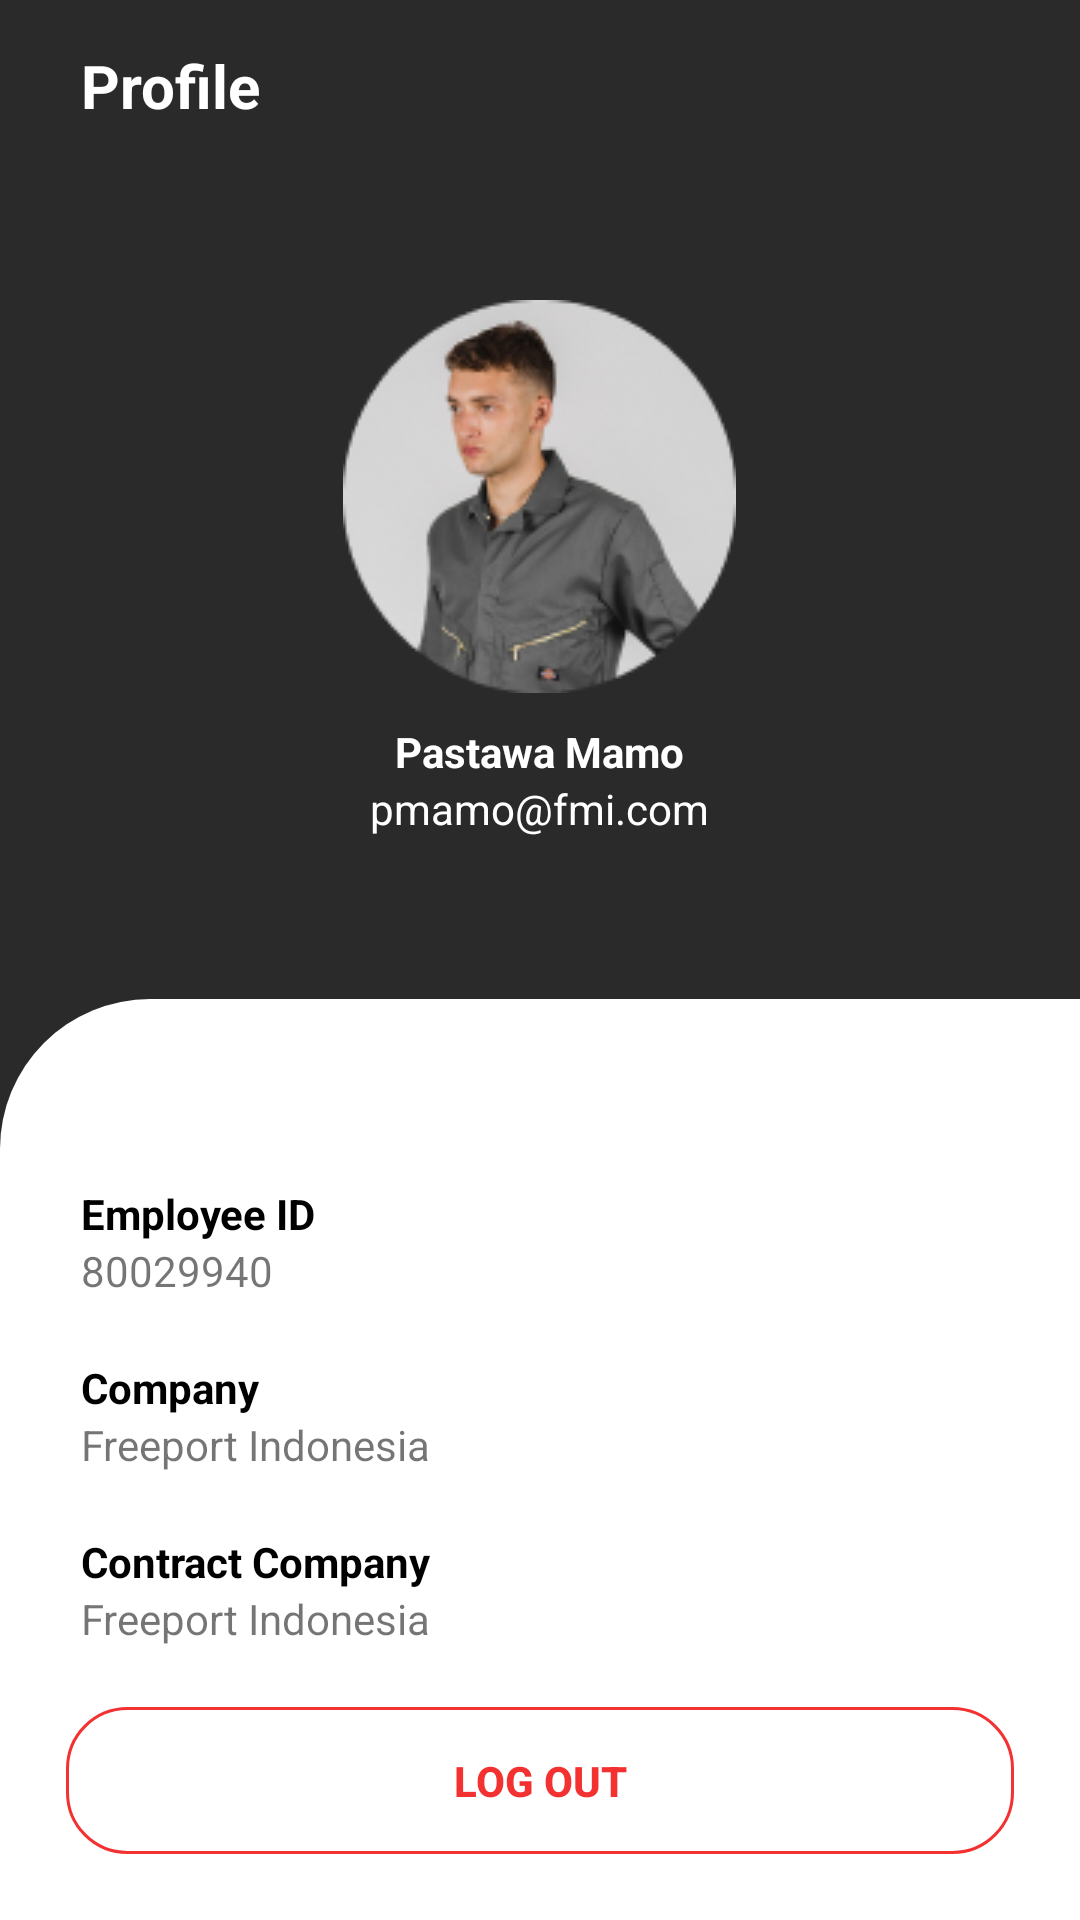

Write the Android layout XML for this screen, with the resource values it uses.
<!-- AndroidManifest.xml: application theme Theme.RCGNWhrsInventory -->
<!-- res/layout/activity_profil.xml -->
<?xml version="1.0" encoding="utf-8"?>
<RelativeLayout xmlns:android="http://schemas.android.com/apk/res/android"
    xmlns:app="http://schemas.android.com/apk/res-auto"
    xmlns:tools="http://schemas.android.com/tools"
    android:layout_width="match_parent"
    android:background="@color/purple_200"
    android:layout_height="match_parent"
    tools:context=".ProfilActivity">

    <LinearLayout
        android:padding="15dp"
        android:gravity="center_vertical"
        android:orientation="horizontal"
        android:layout_width="match_parent"
        android:layout_height="wrap_content">
        <ImageView
            android:src="@drawable/arrowback"
            android:layout_width="wrap_content"
            android:layout_height="wrap_content"/>

        <TextView
            android:textStyle="bold"
            android:textSize="20dp"
            android:layout_marginLeft="12dp"
            android:text="Profile"
            android:textColor="@color/white"
            android:layout_width="wrap_content"
            android:layout_height="wrap_content"/>
    </LinearLayout>

    <LinearLayout
        android:layout_marginTop="100dp"
        android:orientation="vertical"
        android:layout_width="match_parent"
        android:layout_height="wrap_content">

        <ImageView
            android:layout_gravity="center"
            android:src="@drawable/profile"
            android:layout_width="wrap_content"
            android:layout_height="wrap_content"/>

        <TextView
            android:layout_marginTop="10dp"
            android:layout_gravity="center"
            android:textStyle="bold"
            android:textColor="@color/white"
            android:text="Pastawa Mamo"
            android:layout_width="wrap_content"
            android:layout_height="wrap_content"/>

        <TextView
            android:layout_gravity="center"
            android:textColor="@color/white"
            android:text="pmamo@fmi.com"
            android:textStyle="normal"
            android:layout_width="wrap_content"
            android:layout_height="wrap_content"/>
    </LinearLayout>

    <LinearLayout
        android:padding="12dp"
        android:layout_width="match_parent"
        android:layout_height="wrap_content"
        android:layout_alignParentBottom="true"
        android:background="@drawable/rounder_boxed"
        android:gravity="center_horizontal"
        android:orientation="vertical">


        <TextView
            android:layout_marginTop="50dp"
            android:textStyle="bold"
            android:layout_marginLeft="10dp"
            android:textAlignment="textStart"
            android:textColor="@color/textColor"
            android:text="Employee ID"
            android:layout_width="match_parent"
            android:layout_height="wrap_content"/>

        <TextView
            android:layout_marginLeft="10dp"
            android:text="80029940"
            android:layout_width="match_parent"
            android:layout_height="wrap_content"/>

        <TextView
            android:layout_marginTop="20dp"
            android:textStyle="bold"
            android:layout_marginLeft="10dp"
            android:textAlignment="textStart"
            android:textColor="@color/textColor"
            android:text="Company"
            android:layout_width="match_parent"
            android:layout_height="wrap_content"/>

       <TextView

           android:text="Freeport Indonesia"
           android:layout_marginLeft="10dp"
           android:layout_width="match_parent"
           android:layout_height="wrap_content"/>

        <TextView
            android:layout_marginTop="20dp"
            android:textStyle="bold"
            android:layout_marginLeft="10dp"
            android:textAlignment="textStart"
            android:textColor="@color/textColor"
            android:text="Contract Company"
            android:layout_width="match_parent"
            android:layout_height="wrap_content"/>

        <TextView
            android:text="Freeport Indonesia"
            android:layout_marginLeft="10dp"
            android:layout_width="match_parent"
            android:layout_height="wrap_content"/>

        <LinearLayout
            android:layout_marginTop="10dp"
            android:layout_width="wrap_content"
            android:layout_height="wrap_content"/>

        <Button
            android:textColor="@color/red"
            android:id="@+id/bnt_login"
            android:layout_width="match_parent"
            android:layout_height="wrap_content"
            android:layout_margin="10dp"
            android:background="@drawable/btn_logout"
            android:padding="15dp"
            android:text="Log out"
            android:textStyle="bold" />


    </LinearLayout>

</RelativeLayout>
<!-- resources referenced by this layout -->
<resources>
  <color name="purple_200">#2B2A2A</color>
  <color name="red">#F43131</color>
  <color name="textColor">#000000</color>
  <color name="white">#FFFFFFFF</color>
  <!-- drawable btn_logout (drawable) -->
  <?xml version="1.0" encoding="utf-8"?>
  <shape xmlns:android="http://schemas.android.com/apk/res/android">
   <solid android:color="@color/transparent"/>
      <size android:width="10dp"/>
      <stroke android:width="1dp" android:color="@color/red"/>
      <corners android:radius="20dp"/>
  </shape>
  <!-- drawable profile: png bitmap (drawable, 19265 bytes) -->
  <!-- drawable rounder_boxed (drawable) -->
  <?xml version="1.0" encoding="utf-8"?>
  <shape xmlns:android="http://schemas.android.com/apk/res/android">
      <solid android:color="@color/white"/>
  
      <corners android:topLeftRadius="50dp"/>
  </shape>
  <style name="Theme.RCGNWhrsInventory" parent="Theme.MaterialComponents.DayNight.NoActionBar">
          
          <item name="colorPrimary">@color/purple_200</item>
          <item name="colorPrimaryVariant">@color/purple_500</item>
          <item name="colorOnPrimary">@color/white</item>
          
          <item name="colorSecondary">@color/teal_200</item>
          <item name="colorSecondaryVariant">@color/teal_700</item>
          <item name="colorOnSecondary">@color/black</item>
          
          <item name="android:statusBarColor" tools:targetApi="l">?attr/colorOnSecondary</item>
          
      </style>
  <color name="transparent">#00FFFFFF</color>
  <color name="purple_500">#6CD6AF</color>
  <color name="teal_200">#FF03DAC5</color>
  <color name="teal_700">#FF018786</color>
  <color name="black">#FF000000</color>
</resources>
